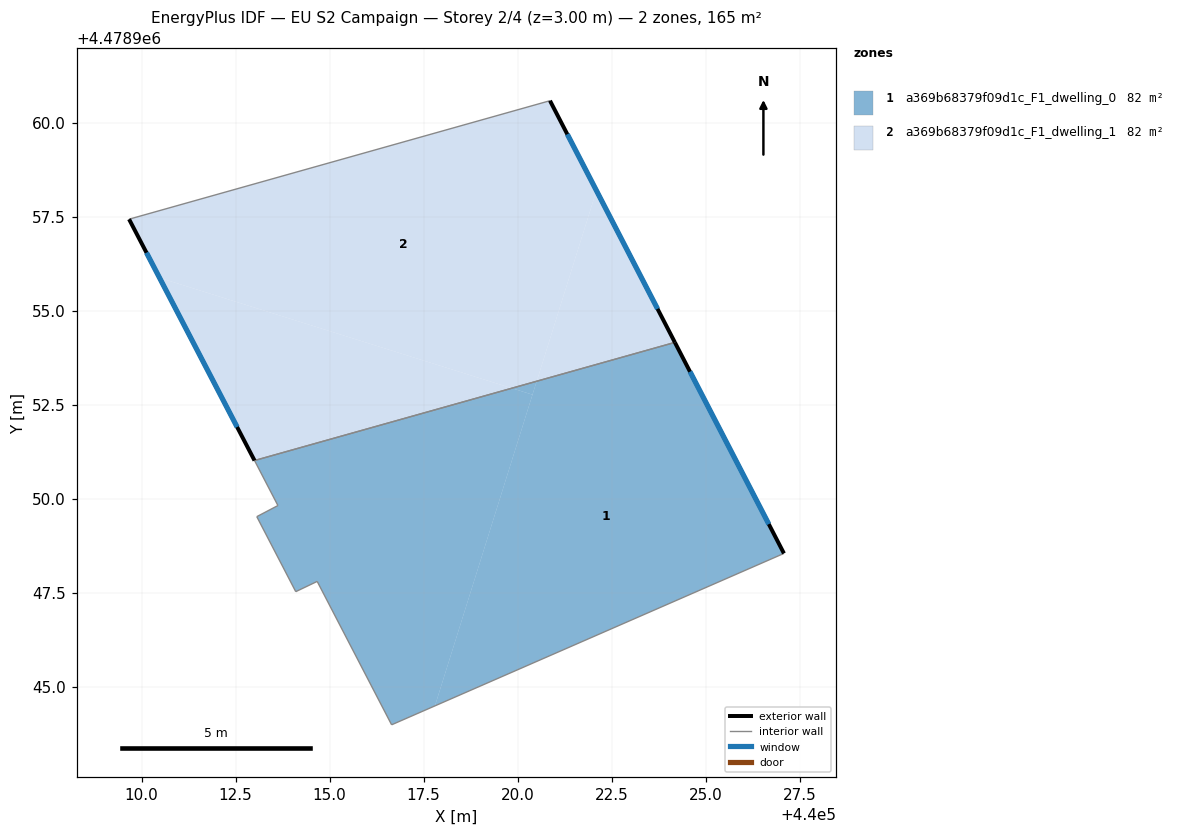
=== STOREY PLAN SPEC (per zone: floor XY polygon, exterior-wall plan segments, windows/doors) ===
zone 1: a369b68379f09d1c_F1_dwelling_0  (82.3 m²)
  floor: (440027.08, 4478948.55) (440024.18, 4478954.16) (440020.51, 4478953.13) (440017.80, 4478944.49)
  floor: (440017.80, 4478944.49) (440020.39, 4478952.77) (440019.85, 4478952.94) (440013.00, 4478951.02) (440013.62, 4478949.82) (440013.06, 4478949.53) (440014.10, 4478947.53) (440014.67, 4478947.80) (440016.65, 4478943.99)
  floor: (440020.39, 4478952.77) (440020.51, 4478953.13) (440019.85, 4478952.94)
  exterior wall: (440024.18, 4478954.16) – (440027.08, 4478948.55)  [6.3 m]
    window: (440024.58, 4478953.38) – (440026.68, 4478949.33)  [9.9 m²]
  interior walls: 7
zone 2: a369b68379f09d1c_F1_dwelling_1  (82.3 m²)
  floor: (440020.51, 4478953.13) (440022.09, 4478958.19) (440020.86, 4478960.58) (440009.67, 4478957.43) (440010.48, 4478955.88) (440019.85, 4478952.94)
  floor: (440024.18, 4478954.16) (440022.09, 4478958.19) (440020.51, 4478953.13)
  floor: (440019.85, 4478952.94) (440010.48, 4478955.88) (440013.00, 4478951.02)
  exterior wall: (440013.00, 4478951.02) – (440009.67, 4478957.43)  [7.2 m]
    window: (440012.54, 4478951.91) – (440010.13, 4478956.54)  [11.3 m²]
  exterior wall: (440020.86, 4478960.58) – (440024.18, 4478954.16)  [7.2 m]
    window: (440021.32, 4478959.69) – (440023.72, 4478955.05)  [11.3 m²]
  interior walls: 2

=== DERIVED (storey summary) ===
Building: EU S2 Campaign
Storey: 2 of 4  (floor level z = 3.00 m)
Storey gross floor area: 164.6 m²
Zones on this storey: 2
  - a369b68379f09d1c_F1_dwelling_0: floor 82.3 m²; exterior wall 6.3 m (18.9 m²); 1 window(s) 9.9 m²; WWR 52.2%
  - a369b68379f09d1c_F1_dwelling_1: floor 82.3 m²; exterior wall 14.5 m (43.4 m²); 2 window(s) 22.7 m²; WWR 52.2%
Zone adjacency (shared interzone walls):
  - a369b68379f09d1c_F1_dwelling_0 ↔ a369b68379f09d1c_F1_dwelling_1